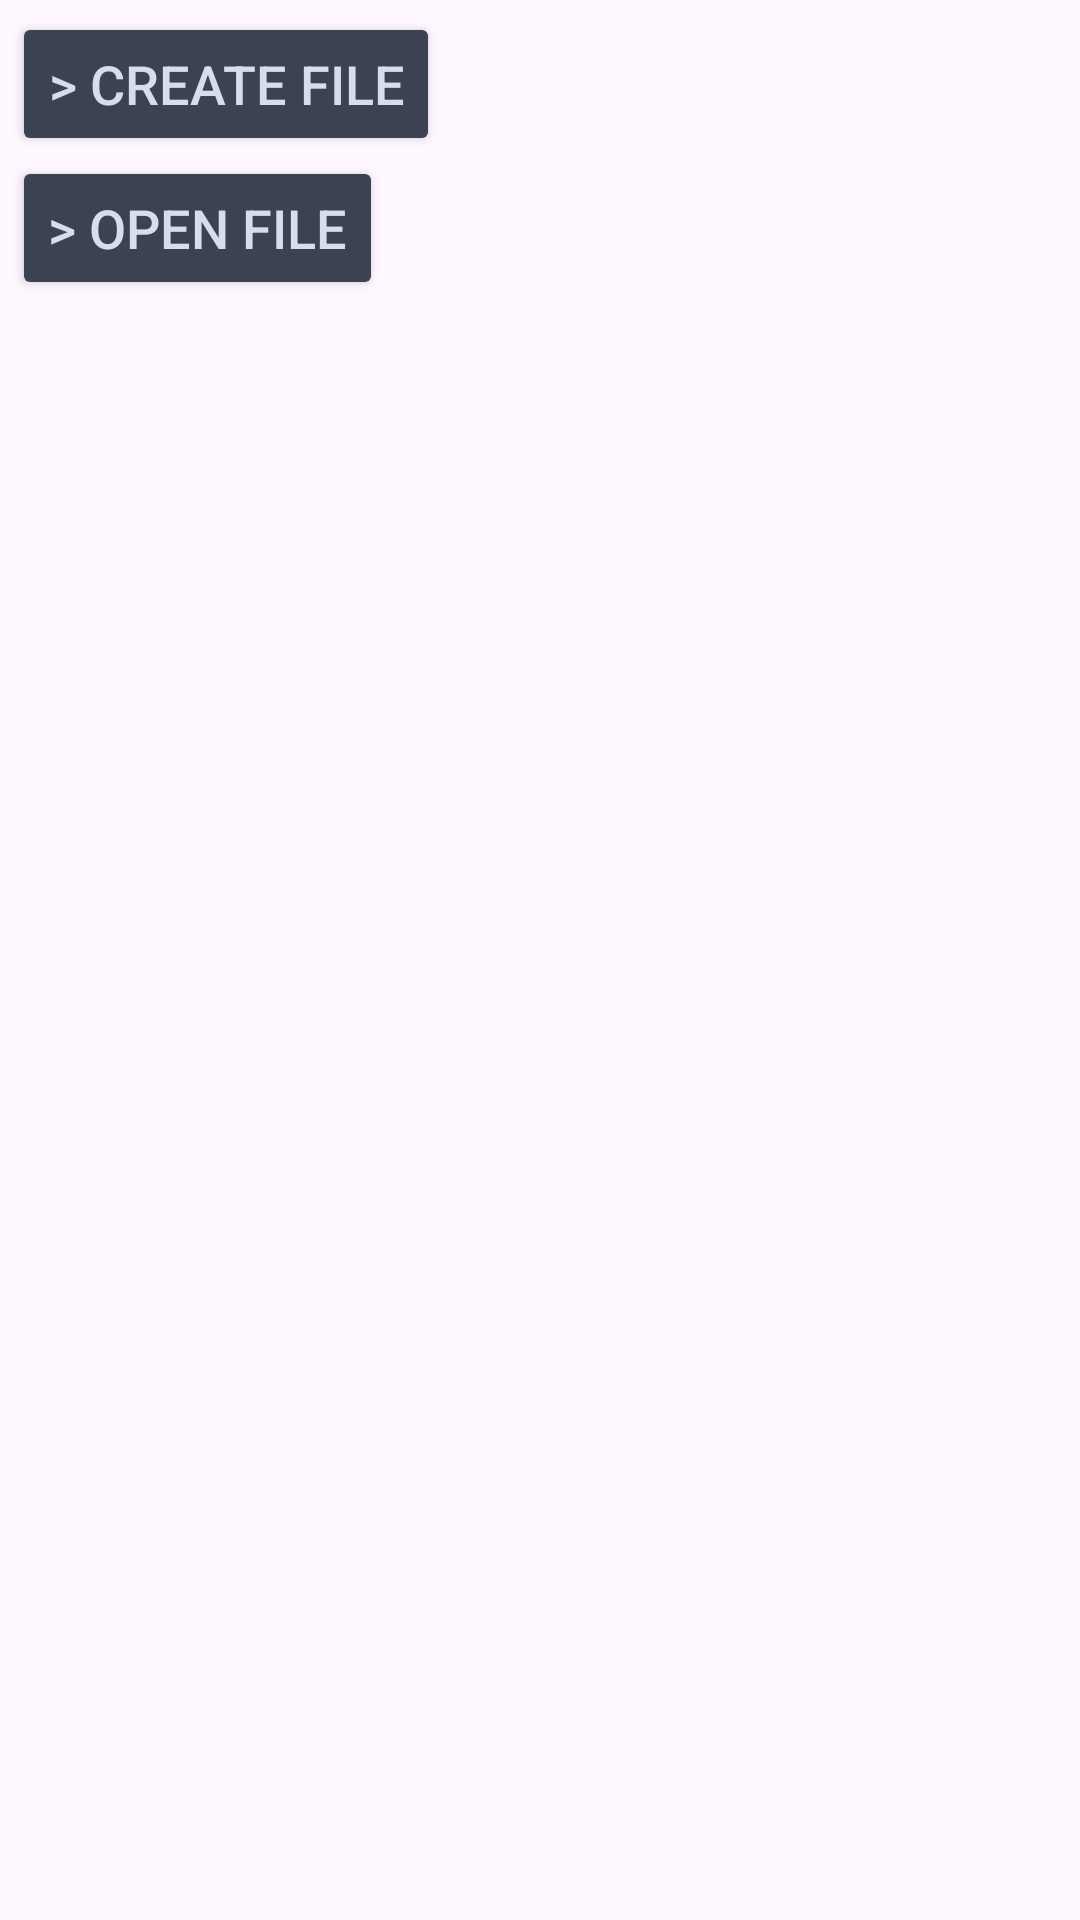

This screen was rendered from an Android layout file. Write that file and the resources it references.
<!-- AndroidManifest.xml: application theme Theme.RMAProjectApp -->
<!-- res/layout/fragment_bar.xml -->
<?xml version="1.0" encoding="utf-8"?>
<LinearLayout xmlns:android="http://schemas.android.com/apk/res/android"
    xmlns:tools="http://schemas.android.com/tools"
    android:layout_width="match_parent"
    android:layout_height="match_parent"
    android:orientation="vertical"
    tools:context=".BarFragment"
    android:paddingTop="4dp">

    <Button
        android:id="@+id/buttonCreate"
        android:layout_width="wrap_content"
        android:layout_height="48dp"
        android:layout_marginStart="4dp"
        android:backgroundTint="@color/nord_toolbar"
        tools:ignore="TouchTargetSizeCheck"
        android:text="@string/create"
        android:textColor="@color/nord_main_text"
        android:textSize="18sp" />

    <Button
        android:id="@+id/buttonOpen"
        android:layout_width="wrap_content"
        android:layout_height="48dp"
        android:layout_marginStart="4dp"
        android:backgroundTint="@color/nord_toolbar"
        tools:ignore="TouchTargetSizeCheck"
        android:text="@string/open_"
        android:textColor="@color/nord_main_text"
        android:textSize="18sp" />

</LinearLayout>
<!-- resources referenced by this layout -->
<resources>
  <color name="nord_main_text">#D8DEE9</color>
  <color name="nord_toolbar">#3B4252</color>
  <string name="create">&gt; Create file</string>
  <string name="open_">&gt; Open file</string>
  <style name="Theme.RMAProjectApp" parent="Base.Theme.RMAProjectApp" />
  <style name="Base.Theme.RMAProjectApp" parent="Theme.Material3.DayNight.NoActionBar">
          
          
      </style>
</resources>
